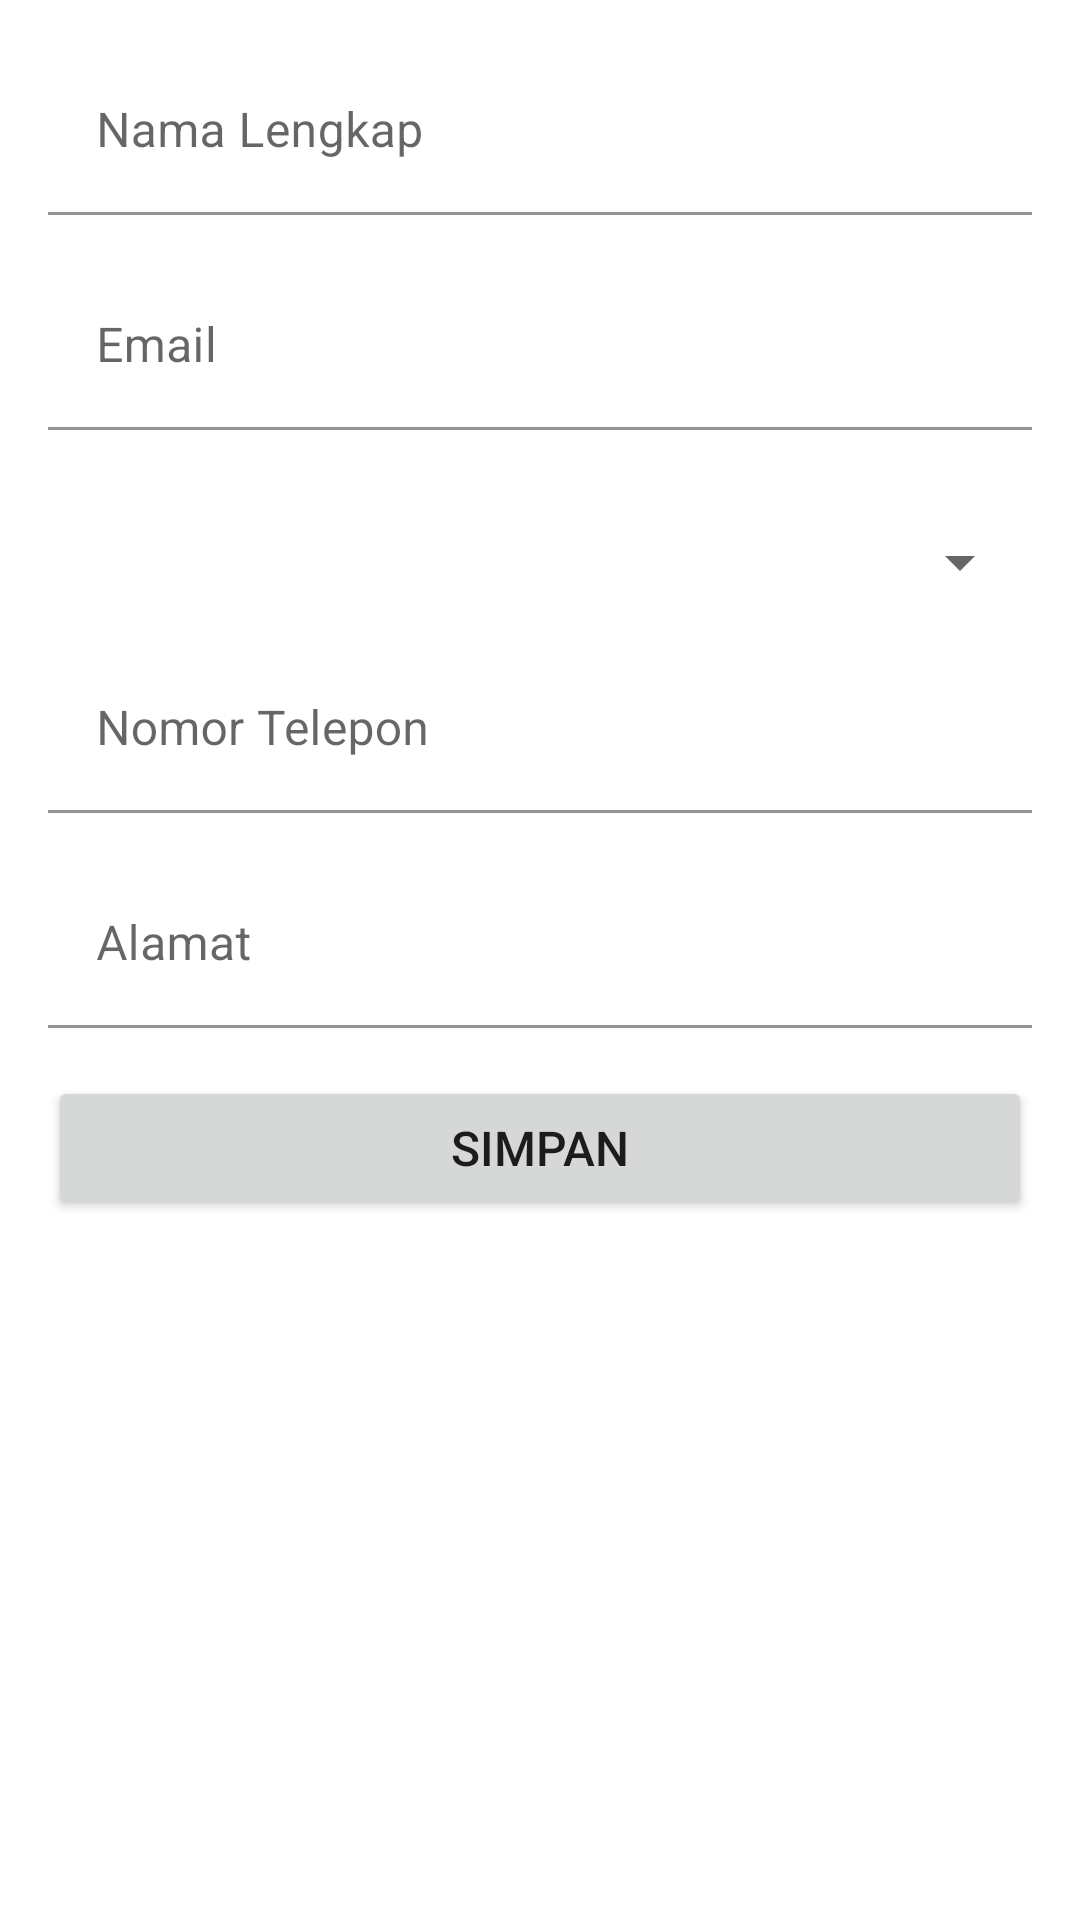

The Android layout XML behind this screen, and the referenced resources:
<!-- AndroidManifest.xml: application theme Theme.AppTeman -->
<!-- res/layout/activity_editor.xml -->
<?xml version="1.0" encoding="utf-8"?>
<LinearLayout xmlns:android="http://schemas.android.com/apk/res/android"
    xmlns:app="http://schemas.android.com/apk/res-auto"
    xmlns:tools="http://schemas.android.com/tools"
    android:layout_width="match_parent"
    android:layout_height="match_parent"
    android:orientation="vertical"
    android:padding="16dp"
    tools:context=".EditorActivity">

    <com.google.android.material.textfield.TextInputLayout
        android:layout_width="match_parent"
        android:layout_height="wrap_content"
        app:boxBackgroundColor="@color/white"
        app:boxBackgroundMode="filled"
        android:layout_marginBottom="16dp">
        <EditText
            android:id="@+id/edit_fullname"
            android:layout_width="match_parent"
            android:layout_height="wrap_content"
            android:inputType="textPersonName"
            android:hint="Nama Lengkap"/>
    </com.google.android.material.textfield.TextInputLayout>
    <com.google.android.material.textfield.TextInputLayout
        android:layout_width="match_parent"
        android:layout_height="wrap_content"
        app:boxBackgroundColor="@color/white"
        app:boxBackgroundMode="filled"
        android:layout_marginBottom="16dp">
        <EditText
            android:id="@+id/edit_email"
            android:layout_width="match_parent"
            android:layout_height="wrap_content"
            android:inputType="textEmailAddress"
            android:hint="Email"/>
    </com.google.android.material.textfield.TextInputLayout>
    <com.google.android.material.textfield.TextInputLayout
        android:layout_width="match_parent"
        android:layout_height="wrap_content"
        app:boxBackgroundColor="@color/white"
        app:boxBackgroundMode="filled"
        android:layout_marginBottom="16dp">
        <Spinner
            android:layout_marginTop="16dp"
            android:id="@+id/spinnerGender"
            android:layout_width="match_parent"
            android:layout_height="wrap_content"
            android:textColor="#000000"
            android:entries="@array/gender_list"/>
    </com.google.android.material.textfield.TextInputLayout>
    <com.google.android.material.textfield.TextInputLayout
        android:layout_width="match_parent"
        android:layout_height="wrap_content"
        app:boxBackgroundColor="@color/white"
        app:boxBackgroundMode="filled"
        android:layout_marginBottom="16dp">
        <EditText
            android:id="@+id/edit_telp"
            android:layout_width="match_parent"
            android:layout_height="wrap_content"
            android:inputType="number"
            android:hint="Nomor Telepon"/>
    </com.google.android.material.textfield.TextInputLayout>
    <com.google.android.material.textfield.TextInputLayout
        android:layout_width="match_parent"
        android:layout_height="wrap_content"
        app:boxBackgroundColor="@color/white"
        app:boxBackgroundMode="filled"
        android:layout_marginBottom="16dp">
        <EditText
            android:id="@+id/edit_alamat"
            android:layout_width="match_parent"
            android:layout_height="wrap_content"
            android:inputType="textPersonName"
            android:hint="Alamat"/>
    </com.google.android.material.textfield.TextInputLayout>
    <Button
        android:id="@+id/btn_save"
        android:layout_width="match_parent"
        android:layout_height="wrap_content"
        android:text="SIMPAN"
        android:textSize="16sp"/>

</LinearLayout>
<!-- resources referenced by this layout -->
<resources>
  <style name="Theme.AppTeman" parent="Theme.MaterialComponents.DayNight.DarkActionBar">
          
          <item name="colorPrimary">@color/purple_500</item>
          <item name="colorPrimaryVariant">@color/purple_700</item>
          <item name="colorOnPrimary">@color/white</item>
          
          <item name="colorSecondary">@color/teal_200</item>
          <item name="colorSecondaryVariant">@color/teal_700</item>
          <item name="colorOnSecondary">@color/black</item>
          
          <item name="android:statusBarColor">?attr/colorPrimaryVariant</item>
          
      </style>
  <!-- not gathered from this repository: default colours our renderer supplied (Android Studio template values) -->
  <color name="purple_500">#FF6200EE</color>
  <color name="purple_700">#FF3700B3</color>
  <color name="teal_200">#FF03DAC5</color>
  <color name="teal_700">#FF018786</color>
  <color name="black">#FF000000</color>
  <color name="white">#FFFFFFFF</color>
</resources>
